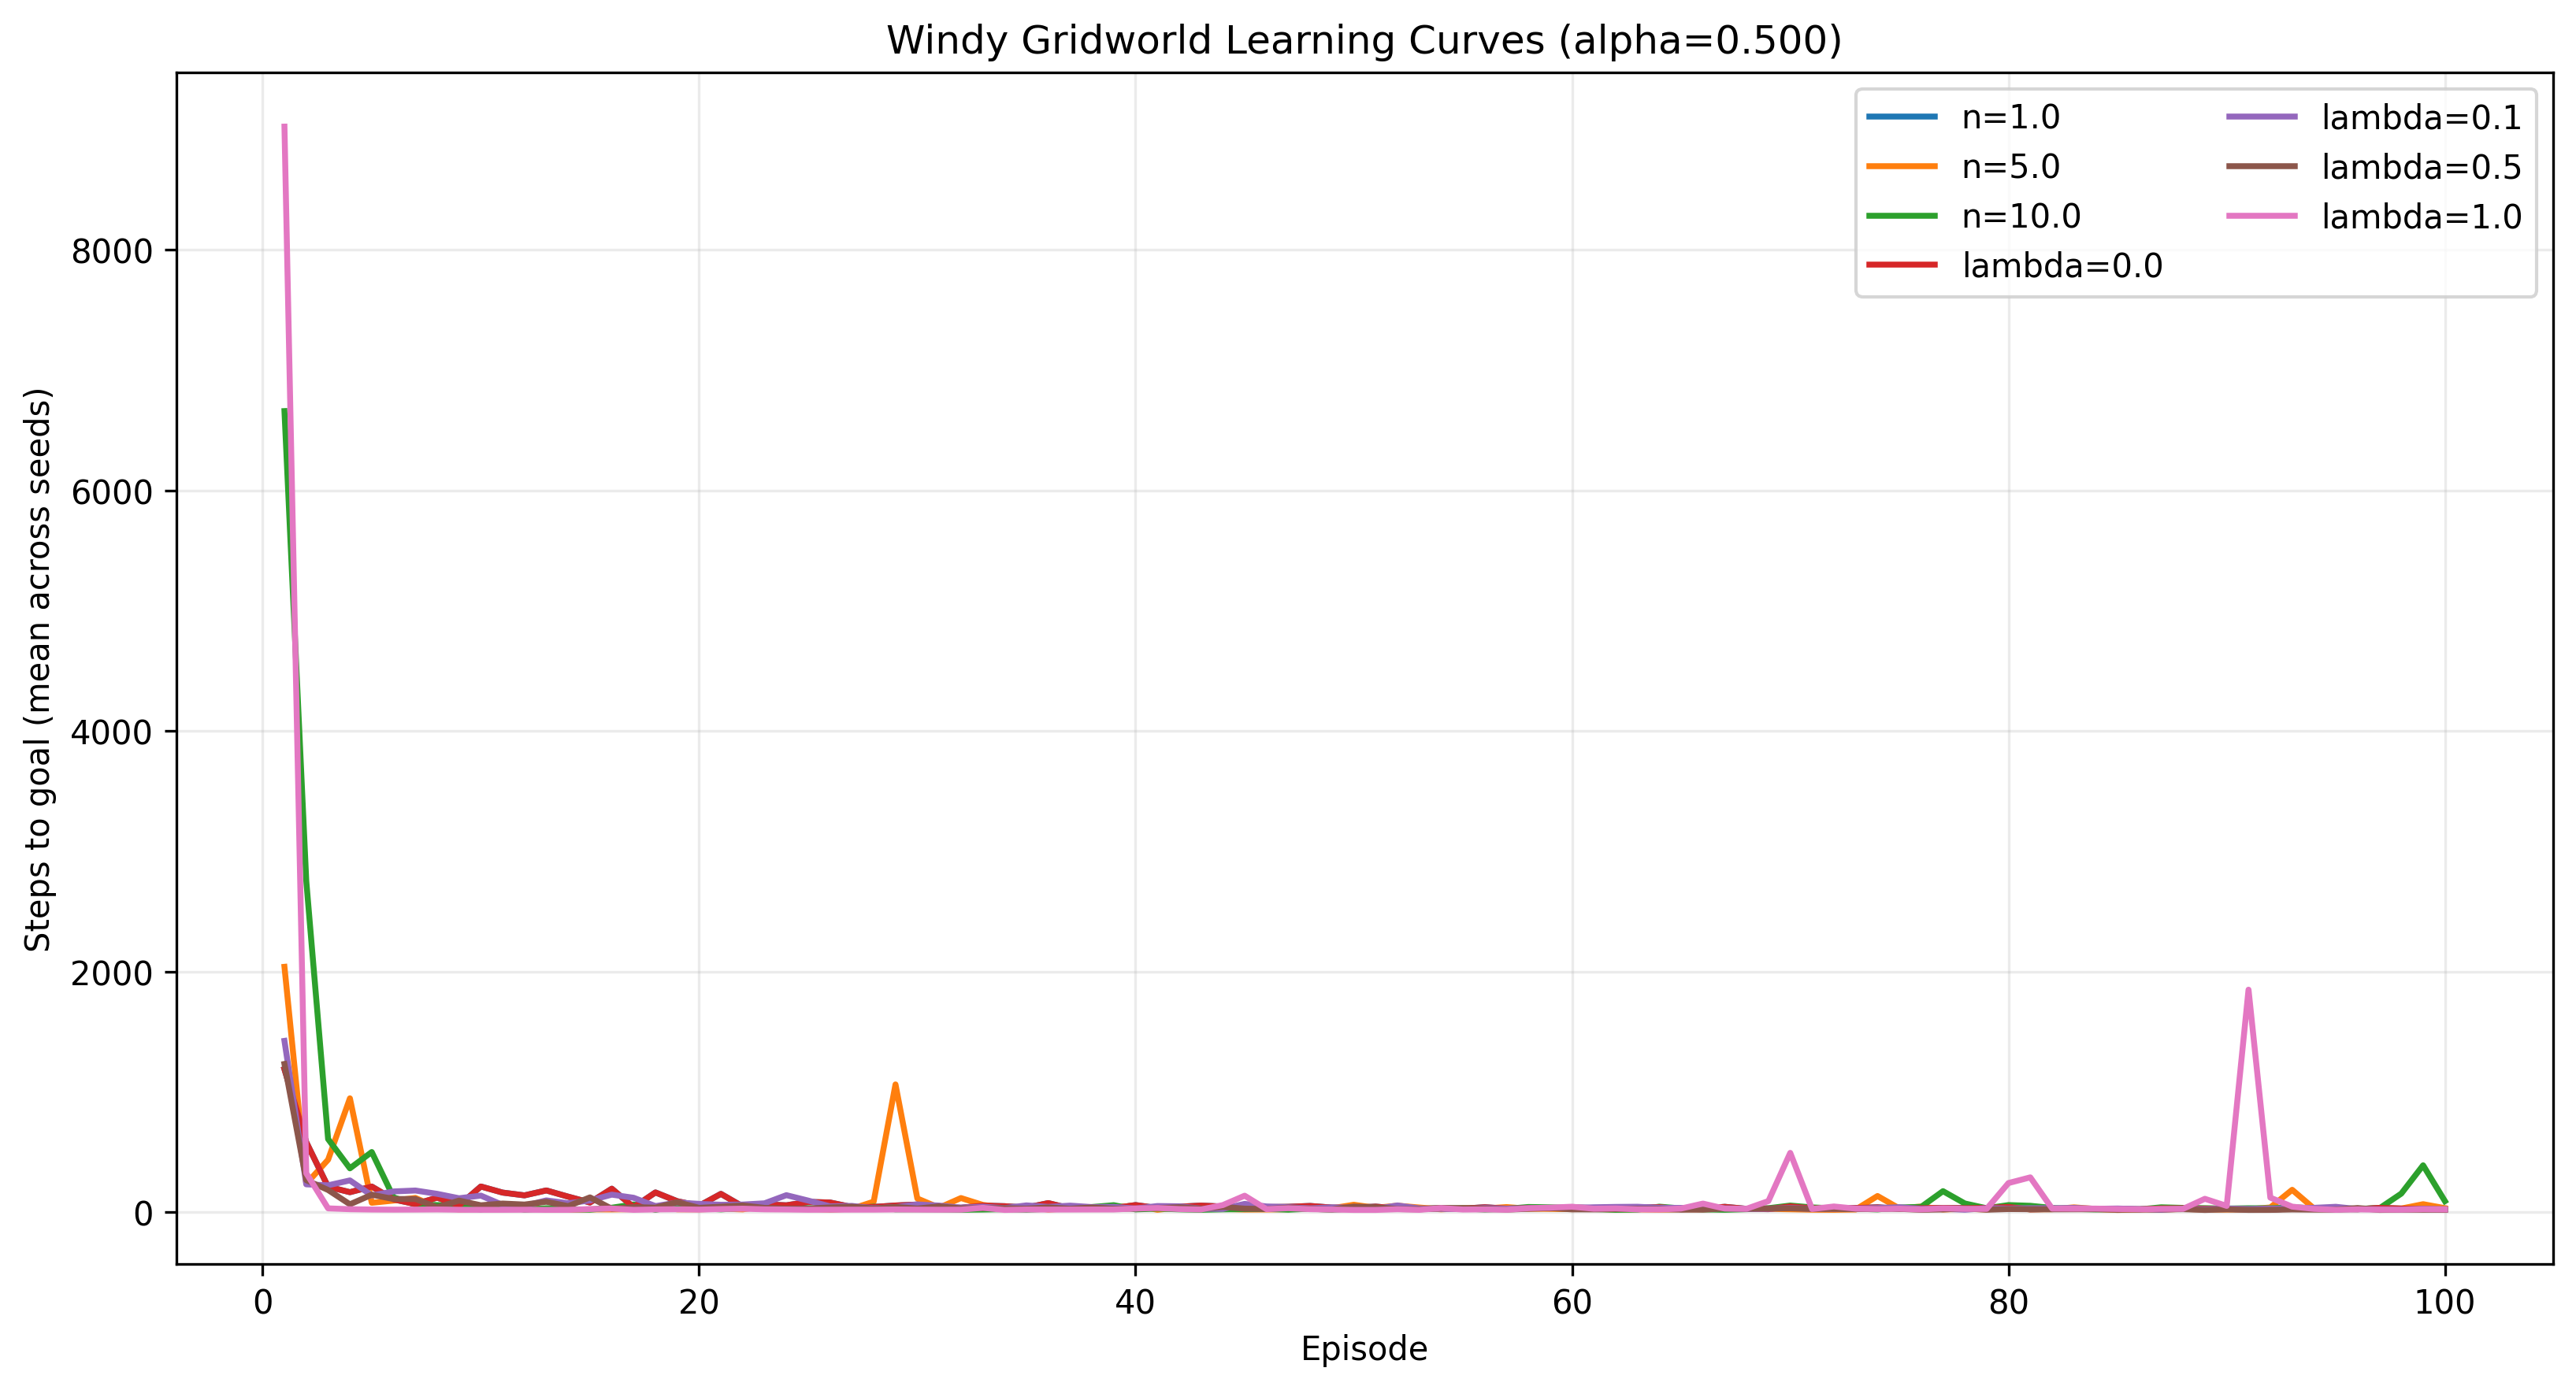

The data file committed next to this chart (first rows):
index, family, parameter_name, parameter_value, alpha, episode, mean, median, std_steps
0, n_step_sarsa, n, 1.000, 0.500, 1, 1189, 1181, 113.2
1, n_step_sarsa, n, 1.000, 0.500, 2, 582, 488, 181.3
2, n_step_sarsa, n, 1.000, 0.500, 3, 211.3, 177, 71.93
3, n_step_sarsa, n, 1.000, 0.500, 4, 166.3, 157, 51.64
4, n_step_sarsa, n, 1.000, 0.500, 5, 213.3, 122, 174
5, n_step_sarsa, n, 1.000, 0.500, 6, 106.3, 102, 63.61
6, n_step_sarsa, n, 1.000, 0.500, 7, 67.67, 68, 17.5
7, n_step_sarsa, n, 1.000, 0.500, 8, 121, 126, 51.68
8, n_step_sarsa, n, 1.000, 0.500, 9, 56.33, 54, 14.64
9, n_step_sarsa, n, 1.000, 0.500, 10, 213.7, 141, 205.9
10, n_step_sarsa, n, 1.000, 0.500, 11, 163, 159, 42.14
11, n_step_sarsa, n, 1.000, 0.500, 12, 140, 72, 117.8
12, n_step_sarsa, n, 1.000, 0.500, 13, 181, 216, 131.1
13, n_step_sarsa, n, 1.000, 0.500, 14, 129.3, 151, 85.58
14, n_step_sarsa, n, 1.000, 0.500, 15, 80.67, 55, 71.07
15, n_step_sarsa, n, 1.000, 0.500, 16, 195.3, 196, 44
16, n_step_sarsa, n, 1.000, 0.500, 17, 41.67, 47, 11.02
17, n_step_sarsa, n, 1.000, 0.500, 18, 164.3, 221, 120.5
18, n_step_sarsa, n, 1.000, 0.500, 19, 91.33, 100, 61.46
19, n_step_sarsa, n, 1.000, 0.500, 20, 53.33, 55, 7.638
20, n_step_sarsa, n, 1.000, 0.500, 21, 152.3, 189, 86.07
21, n_step_sarsa, n, 1.000, 0.500, 22, 47.67, 48, 6.506
22, n_step_sarsa, n, 1.000, 0.500, 23, 65, 64, 38.51
23, n_step_sarsa, n, 1.000, 0.500, 24, 57.33, 53, 36.69
24, n_step_sarsa, n, 1.000, 0.500, 25, 85.67, 111, 50.06
25, n_step_sarsa, n, 1.000, 0.500, 26, 80.67, 75, 11.59
26, n_step_sarsa, n, 1.000, 0.500, 27, 43, 35, 18.36
27, n_step_sarsa, n, 1.000, 0.500, 28, 43.67, 39, 22.37
28, n_step_sarsa, n, 1.000, 0.500, 29, 55.67, 60, 18.88
29, n_step_sarsa, n, 1.000, 0.500, 30, 63.67, 29, 60.04
30, n_step_sarsa, n, 1.000, 0.500, 31, 40.33, 38, 21.59
31, n_step_sarsa, n, 1.000, 0.500, 32, 36.67, 28, 17.67
32, n_step_sarsa, n, 1.000, 0.500, 33, 54.67, 44, 41.05
33, n_step_sarsa, n, 1.000, 0.500, 34, 50, 46, 28.21
34, n_step_sarsa, n, 1.000, 0.500, 35, 38.33, 38, 4.509
35, n_step_sarsa, n, 1.000, 0.500, 36, 75.67, 64, 31.18
36, n_step_sarsa, n, 1.000, 0.500, 37, 32, 32, 3.000
37, n_step_sarsa, n, 1.000, 0.500, 38, 27, 25, 3.464
38, n_step_sarsa, n, 1.000, 0.500, 39, 33.67, 35, 8.083
39, n_step_sarsa, n, 1.000, 0.500, 40, 59.33, 45, 42.36
40, n_step_sarsa, n, 1.000, 0.500, 41, 34.67, 38, 5.774
41, n_step_sarsa, n, 1.000, 0.500, 42, 46, 45, 22.52
42, n_step_sarsa, n, 1.000, 0.500, 43, 55, 58, 6.083
43, n_step_sarsa, n, 1.000, 0.500, 44, 47.33, 49, 9.609
44, n_step_sarsa, n, 1.000, 0.500, 45, 41.67, 45, 8.505
45, n_step_sarsa, n, 1.000, 0.500, 46, 42.33, 38, 13.05
46, n_step_sarsa, n, 1.000, 0.500, 47, 45, 48, 24.64
47, n_step_sarsa, n, 1.000, 0.500, 48, 52, 46, 14
48, n_step_sarsa, n, 1.000, 0.500, 49, 38.33, 34, 8.386
49, n_step_sarsa, n, 1.000, 0.500, 50, 37, 36, 13.53
50, n_step_sarsa, n, 1.000, 0.500, 51, 46.67, 46, 4.041
51, n_step_sarsa, n, 1.000, 0.500, 52, 30.67, 29, 5.686
52, n_step_sarsa, n, 1.000, 0.500, 53, 28.67, 29, 2.517
53, n_step_sarsa, n, 1.000, 0.500, 54, 33.33, 31, 7.767
54, n_step_sarsa, n, 1.000, 0.500, 55, 29.67, 29, 4.041
55, n_step_sarsa, n, 1.000, 0.500, 56, 41.33, 46, 17.47
56, n_step_sarsa, n, 1.000, 0.500, 57, 30, 27, 8.888
57, n_step_sarsa, n, 1.000, 0.500, 58, 34, 32, 5.292
58, n_step_sarsa, n, 1.000, 0.500, 59, 32.33, 23, 17.04
59, n_step_sarsa, n, 1.000, 0.500, 60, 39.33, 43, 18.77
... 640 more rows
